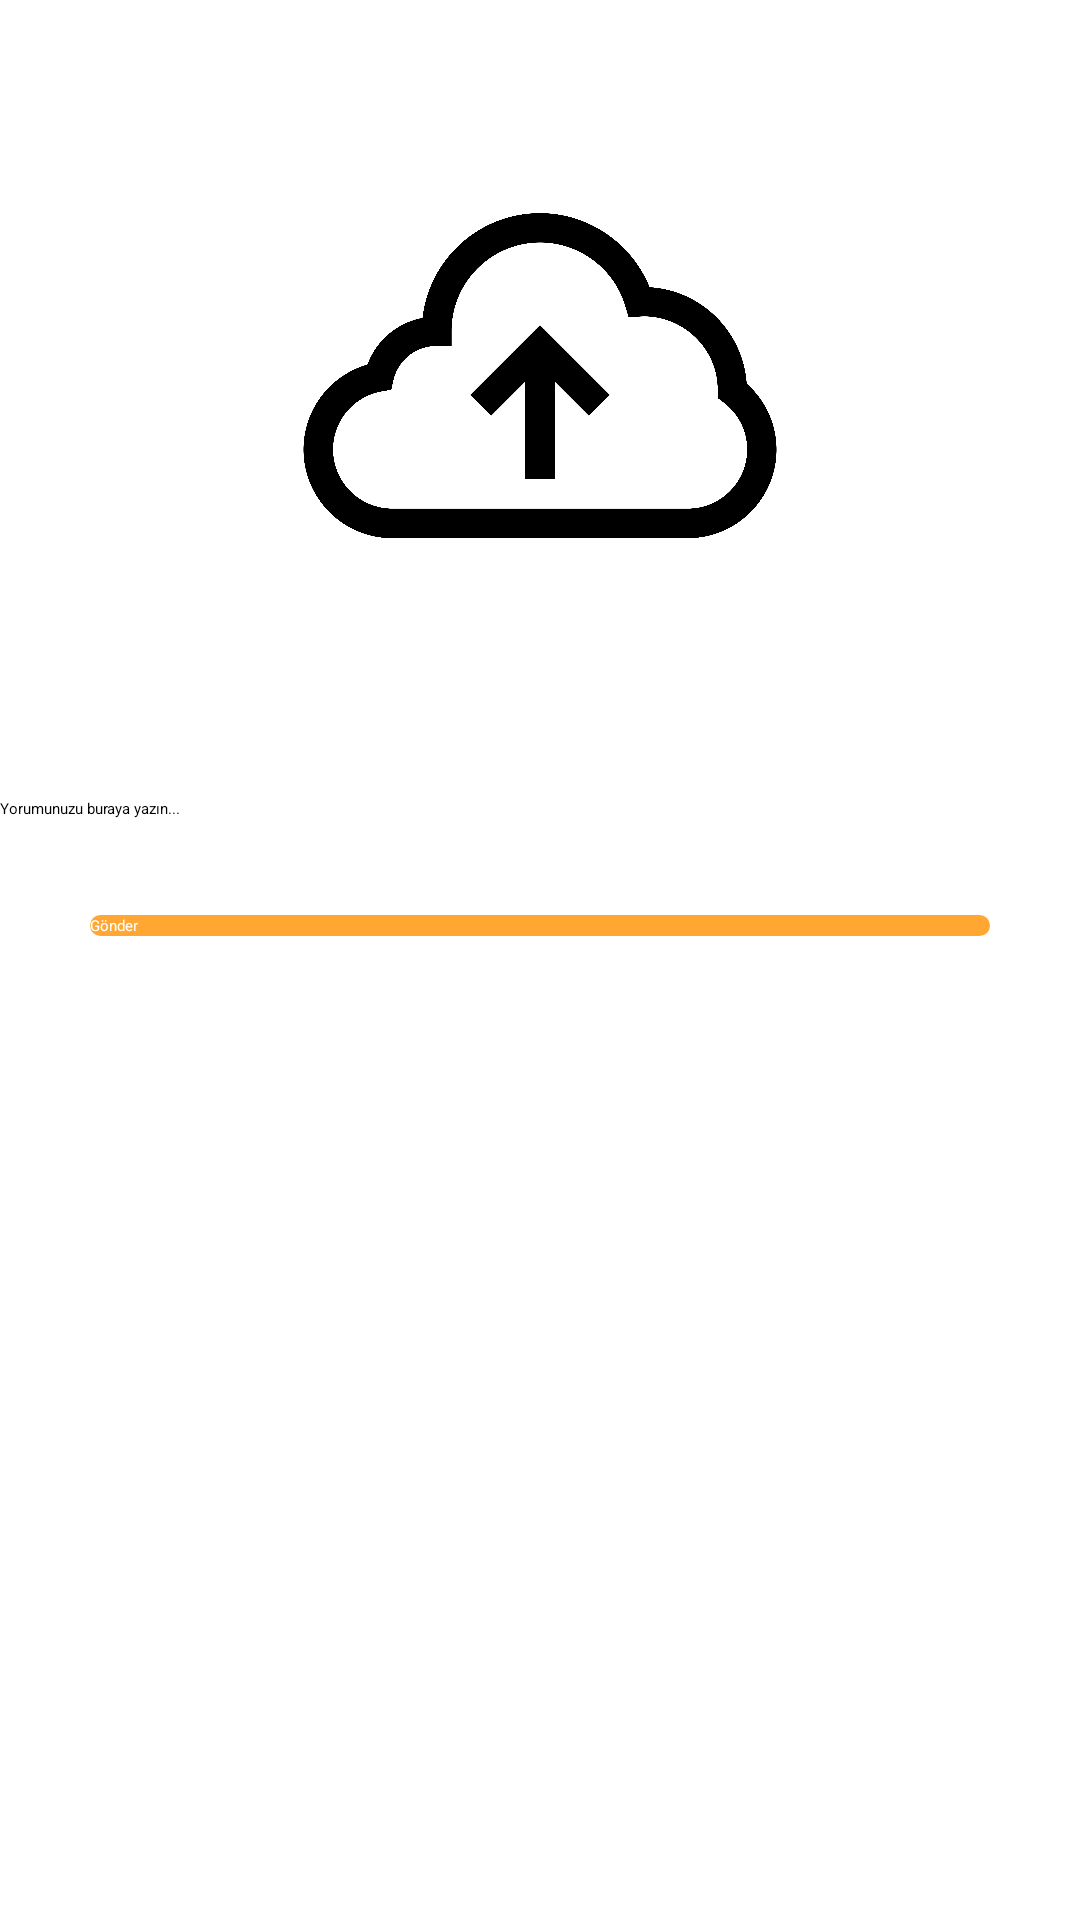

Layout XML and referenced resources for this Android screen:
<!-- AndroidManifest.xml: application theme Theme.FoodDeliveryApp -->
<!-- res/layout/activity_comment.xml -->
<?xml version="1.0" encoding="utf-8"?>
<androidx.constraintlayout.widget.ConstraintLayout xmlns:android="http://schemas.android.com/apk/res/android"
    xmlns:app="http://schemas.android.com/apk/res-auto"
    xmlns:tools="http://schemas.android.com/tools"
    android:layout_width="match_parent"
    android:layout_height="match_parent"
    tools:context=".CommentActivity">

    
    <ImageView
        android:id="@+id/imageView"
        android:layout_width="0dp"
        android:layout_height="250dp"
        android:scaleType="centerCrop"
        android:src="@drawable/upload_image_placeholder"
        app:layout_constraintEnd_toEndOf="parent"
        app:layout_constraintStart_toStartOf="parent"
        app:layout_constraintTop_toTopOf="parent"
        android:scaleY="0.5"
        android:scaleX="0.5" />

    
    <EditText
        android:id="@+id/editTextComment"
        android:layout_width="0dp"
        android:layout_height="wrap_content"
        android:layout_marginTop="16dp"
        android:hint="Yorumunuzu buraya yazın..."
        app:layout_constraintEnd_toEndOf="parent"
        app:layout_constraintStart_toStartOf="parent"
        app:layout_constraintTop_toBottomOf="@id/imageView" />

    
    <RatingBar
        android:id="@+id/ratingBar"
        android:layout_width="wrap_content"
        android:layout_height="wrap_content"
        android:layout_marginTop="16dp"
        android:isIndicator="false"
        android:numStars="5"
        android:stepSize="1"
        app:layout_constraintEnd_toEndOf="parent"
        app:layout_constraintStart_toStartOf="parent"
        app:layout_constraintTop_toBottomOf="@id/editTextComment" />

    
    <androidx.appcompat.widget.AppCompatButton
        android:id="@+id/buttonSubmit"
        android:layout_width="300dp"
        android:layout_height="wrap_content"
        android:layout_marginTop="16dp"
        android:text="Gönder"
        android:textColor="#fff"
        android:background="@drawable/background_for_sign_in_button"
        app:layout_constraintEnd_toEndOf="parent"
        app:layout_constraintStart_toStartOf="parent"
        app:layout_constraintTop_toBottomOf="@id/ratingBar" />

</androidx.constraintlayout.widget.ConstraintLayout>
<!-- resources referenced by this layout -->
<resources>
  <!-- drawable background_for_sign_in_button (drawable) -->
  <?xml version="1.0" encoding="utf-8"?>
  <shape xmlns:android="http://schemas.android.com/apk/res/android"
      android:shape="rectangle"
      >
  <gradient
      android:angle="0"
      android:endColor="#FFA732"
      android:startColor="#FFA732"
     />
      <corners
          android:radius="50dp"
          />
  </shape>
  <!-- drawable upload_image_placeholder: png bitmap (drawable, 138614 bytes) -->
</resources>
